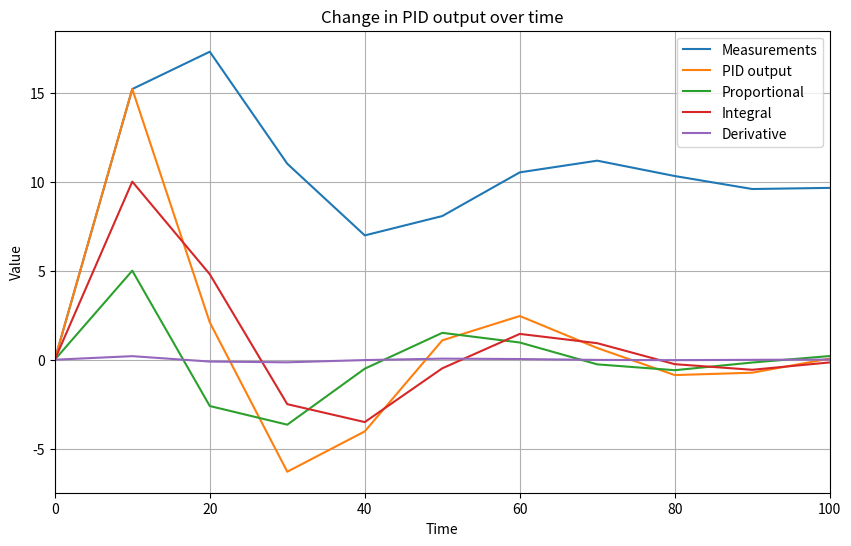

Write the Python code that produced this figure.
import numpy as np
import matplotlib.pyplot as plt

#10 iterations
t_start = 0
t_end = 500
n_steps = 50

dt = (t_end - t_start)/n_steps
time_values = [t_start + i*dt for i in range(n_steps)]
#constant target setpoint = 10
setpoint_values = [10 for _ in time_values]
# print(time_values)
# print(setpoint_values)

measurements = [0]
errors = [setpoint_values[0] - measurements[0]]

#Proportional component
Kp = 0.5
#Integral component
Ki = 0.1
#Derivative component
Kd = 0.2

integral_values = [0]
proportional_values = [0]
derivative_values = [0]
pid_values = [0]
integral = 0

#Variable to store previous error value
previous_error = 0
calculation_steps = []

#Loop
for i in range(1, n_steps):
    e = errors[-1]
    integral += e*dt
    proportional = Kp*e
    derivative = Kd*(e-previous_error)/dt
    integral_contribution = Ki*integral
    pid = proportional + integral_contribution + derivative
    #Add the PID output to our current values
    measurements.append(measurements[-1] + pid)
    #Calculate error for the next step
    error = setpoint_values[-1] - measurements[-1]
    errors.append(error)
    integral_values.append(integral_contribution)
    proportional_values.append(proportional)
    derivative_values.append(derivative)
    pid_values.append(pid)

#Plot everything
plt.figure(figsize=(10,6))
plt.plot(time_values, measurements, label="Measurements")
plt.plot(time_values, pid_values, label="PID output")
plt.plot(time_values, proportional_values, label="Proportional")
plt.plot(time_values, integral_values, label="Integral")
plt.plot(time_values, derivative_values, label="Derivative")
plt.xlim(0, 100)
plt.legend()
plt.xlabel("Time")
plt.ylabel("Value")
plt.title("Change in PID output over time")
plt.grid(True)
plt.show()